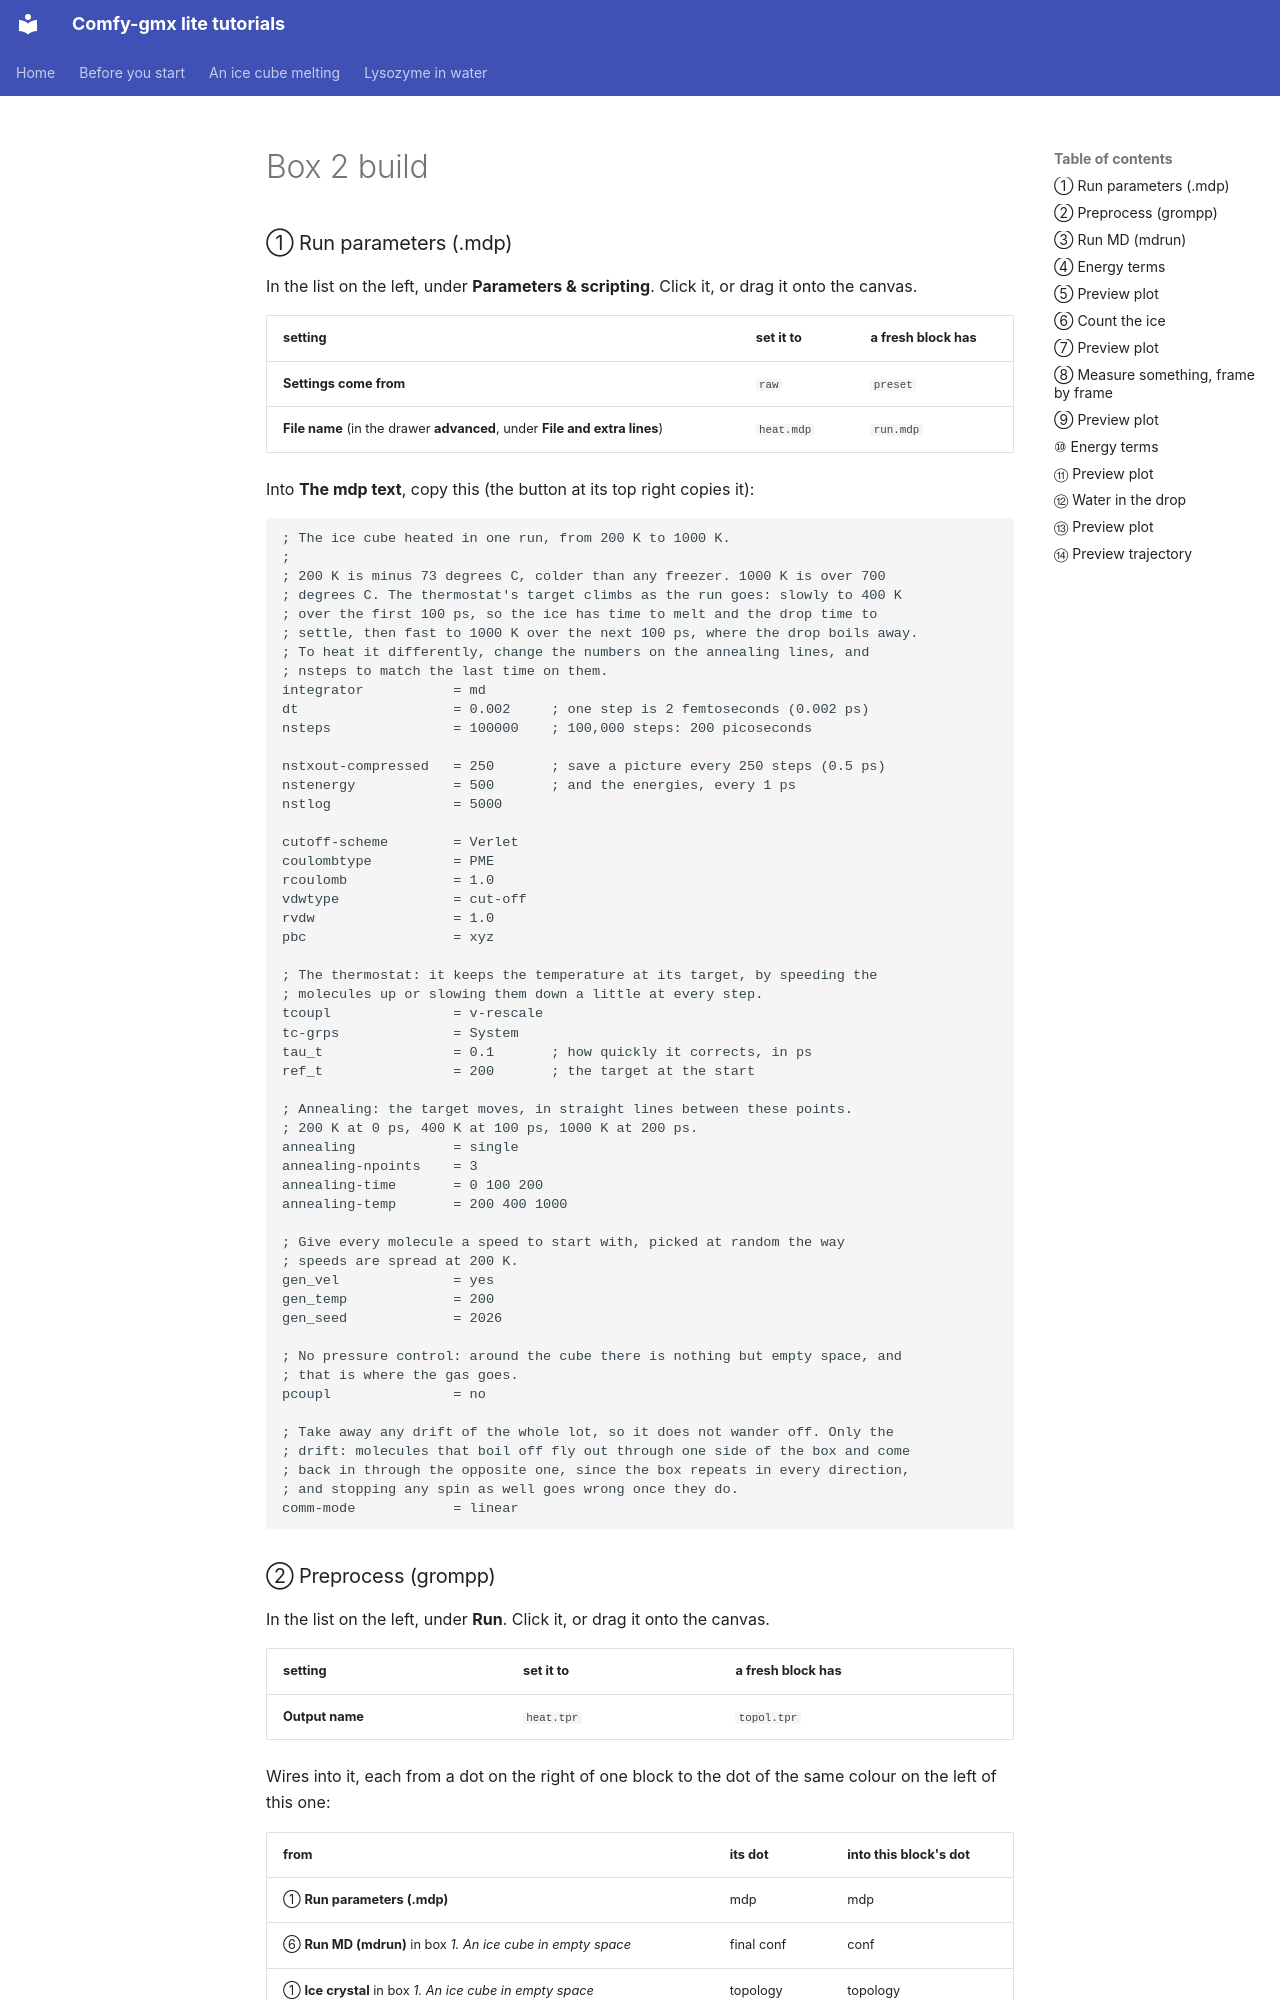

repository: CWoodkid/comfy-gmx-lite · page: _generated/ice_melting/box-2-build/index.html · generator: mkdocs

<!-- Written by tools/website.py from the tutorial 'An ice cube melting'. Do not edit: run the script again instead. -->

### ① Run parameters (.mdp)

In the list on the left, under **Parameters & scripting**. Click it, or drag it onto the canvas.

| setting | set it to | a fresh block has |
| --- | --- | --- |
| **Settings come from** | `raw` | `preset` |
| **File name** (in the drawer **advanced**, under **File and extra lines**) | `heat.mdp` | `run.mdp` |

Into **The mdp text**, copy this (the button at its top right copies it):

```text
; The ice cube heated in one run, from 200 K to 1000 K.
;
; 200 K is minus 73 degrees C, colder than any freezer. 1000 K is over 700
; degrees C. The thermostat's target climbs as the run goes: slowly to 400 K
; over the first 100 ps, so the ice has time to melt and the drop time to
; settle, then fast to 1000 K over the next 100 ps, where the drop boils away.
; To heat it differently, change the numbers on the annealing lines, and
; nsteps to match the last time on them.
integrator           = md
dt                   = 0.002     ; one step is 2 femtoseconds (0.002 ps)
nsteps               = 100000    ; 100,000 steps: 200 picoseconds

nstxout-compressed   = 250       ; save a picture every 250 steps (0.5 ps)
nstenergy            = 500       ; and the energies, every 1 ps
nstlog               = 5000

cutoff-scheme        = Verlet
coulombtype          = PME
rcoulomb             = 1.0
vdwtype              = cut-off
rvdw                 = 1.0
pbc                  = xyz

; The thermostat: it keeps the temperature at its target, by speeding the
; molecules up or slowing them down a little at every step.
tcoupl               = v-rescale
tc-grps              = System
tau_t                = 0.1       ; how quickly it corrects, in ps
ref_t                = 200       ; the target at the start

; Annealing: the target moves, in straight lines between these points.
; 200 K at 0 ps, 400 K at 100 ps, 1000 K at 200 ps.
annealing            = single
annealing-npoints    = 3
annealing-time       = 0 100 200
annealing-temp       = 200 400 1000

; Give every molecule a speed to start with, picked at random the way
; speeds are spread at 200 K.
gen_vel              = yes
gen_temp             = 200
gen_seed             = 2026

; No pressure control: around the cube there is nothing but empty space, and
; that is where the gas goes.
pcoupl               = no

; Take away any drift of the whole lot, so it does not wander off. Only the
; drift: molecules that boil off fly out through one side of the box and come
; back in through the opposite one, since the box repeats in every direction,
; and stopping any spin as well goes wrong once they do.
comm-mode            = linear
```
